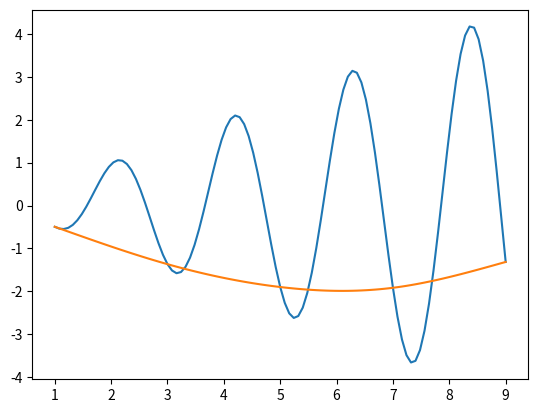

Reproduce this figure in Python. (Note: this script raises an exception after producing the figure.)
import matplotlib.pyplot as plt


class CubicSpline(object):
    def __init__(self, x, y):
        self.x = x
        self.y = y

        self.npoints = len(x)
        self.nsplines = len(x) - 1

        self.h = [x[i+1] - x[i] for i in range(self.nsplines)]
        self.a = y
        self.c = self.solve_tdmatrix()

        self.d = [(self.c[i+1] - self.c[i]) / self.h[i] for i in range(self.nsplines)]
        self.b = [(self.a[i+1] - self.a[i]) / self.h[i] - (2*self.c[i] + self.c[i+1]) * self.h[i] / 6 for i in range(self.nsplines)]


    def solve_tdmatrix(self):
        f = [6 * ((self.a[i+1] - self.a[i]) / self.h[i] - (self.a[i] - self.a[i-1]) / self.h[i-1])
             for i in range(1, self.nsplines)]

        l = [self.h[i] for i in range(1, self.nsplines - 1)]
        u = [self.h[i] for i in range(1, self.nsplines - 1)]
        d = [2 * (self.h[i] + self.h[i+1]) for i in range(self.nsplines - 1)]


        # Make upper triangle matrix:
        for i in range(self.nsplines-2):
            f[i] /= d[i]
            u[i] /= d[i]
            d[i] = 1

            d[i+1] -= u[i] * l[i]
            f[i+1] -= f[i] * l[i]
            l[i] = 0

        f[-1] /= d[-1]
        d[-1] = 1

        for i in range(self.nsplines-2, 0, -1):
            f[i-1] -= f[i] * u[i-1]
            u[i-1] = 0

        return [0] + f + [0]

    def __call__(self, x):
        beg, end = 0, self.nsplines
        while beg != end:
            mid = (beg + end) // 2

            if x < self.x[mid]:
                end = mid
            elif mid != self.nsplines - 1 and x > self.x[mid+1]:
                beg = mid
            else:
                break

        return self.a[mid] + \
               self.b[mid] * (x - self.x[mid]) + \
               self.c[mid] * (x - self.x[mid]) ** 2 / 2 + \
               self.d[mid] * (x - self.x[mid]) ** 3 / 6


if __name__ == '__main__':
    from math import cos

    def f(x):
        return 0.5 * x * cos(3 * x)

    nodes = list(range(1, 10, 2))

    cs = CubicSpline(nodes, list(map(f, nodes)))

    X = [1 + 8 * (i/100) for i in range(101)]
    exact = list(map(f, X))
    spline = list(map(cs, X))

    print(spline)

    plt.plot(X, exact)
    plt.plot(X, spline)
    plt.savefig('output/plot.png')
    plt.show()